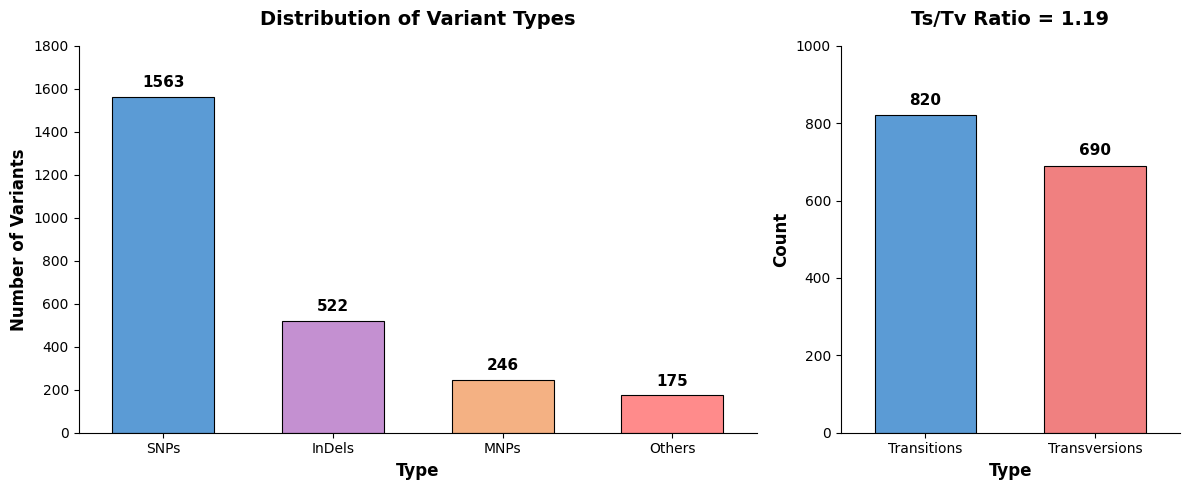
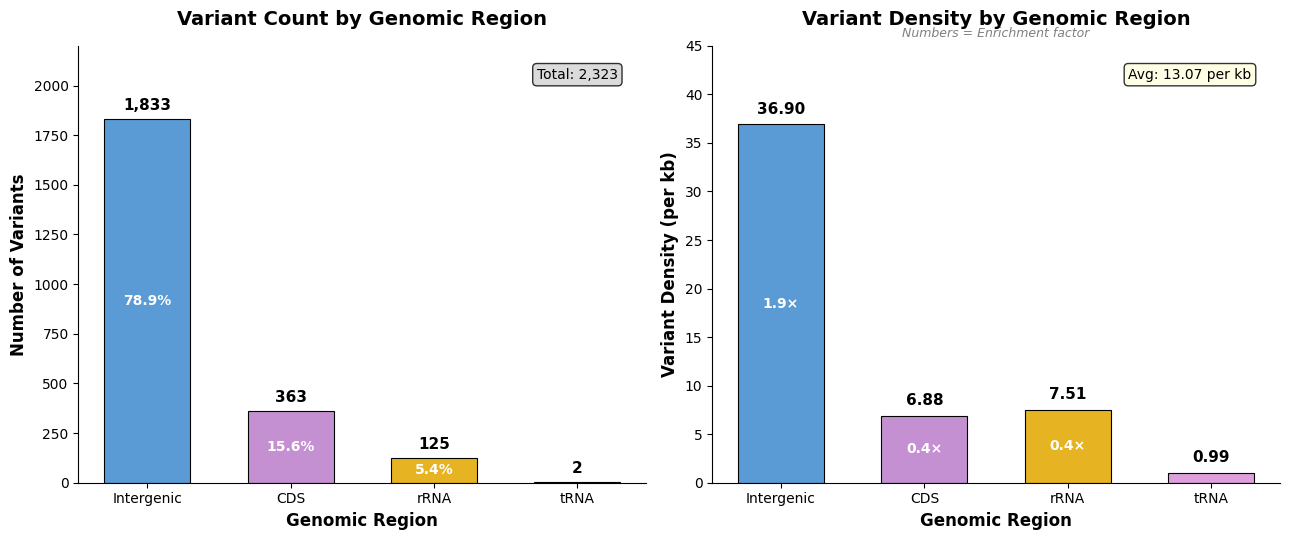
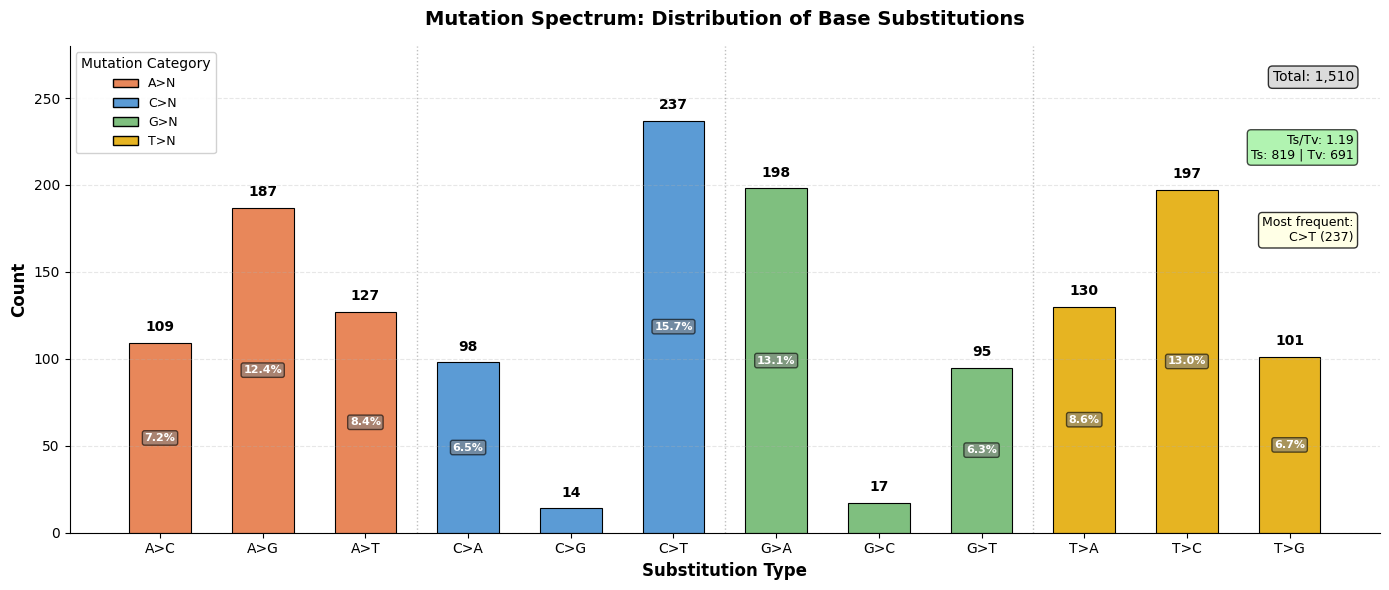

Write the Python code that produced these figures, in order.
#!/usr/bin/env python3
"""
白玉菇线粒体泛基因组变异分析图表
基于minigraph-cactus分析结果
输出矢量PDF格式
"""

import matplotlib.pyplot as plt
import matplotlib.font_manager as fm
import numpy as np
import os

# 配置中文字体
font_path = '/usr/share/fonts/opentype/noto/NotoSansCJK-Regular.ttc'
if os.path.exists(font_path):
    fm.fontManager.addfont(font_path)
    plt.rcParams['font.family'] = ['Noto Sans CJK SC', 'DejaVu Sans']
else:
    plt.rcParams['font.family'] = ['DejaVu Sans']

plt.rcParams['axes.unicode_minus'] = False
plt.rcParams['pdf.fonttype'] = 42  # 确保PDF中字体可编辑
plt.rcParams['ps.fonttype'] = 42

# =============================================================================
# 图1: 变异类型分布 + Ts/Tv比值
# =============================================================================
def plot_variant_types_and_tstv():
    """绑制变异类型分布和Ts/Tv比值图"""
    # 使用gridspec控制子图宽度比例，使柱子视觉宽度一致
    fig, (ax1, ax2) = plt.subplots(1, 2, figsize=(12, 5), 
                                    gridspec_kw={'width_ratios': [4, 2]})
    
    # 统一柱宽（相对于各自x轴范围）
    bar_width = 0.6
    
    # 左图：变异类型分布（4个柱子）
    types = ['SNPs', 'InDels', 'MNPs', 'Others']
    counts = [1563, 522, 246, 175]
    colors = ['#5B9BD5', '#C490D1', '#F4B183', '#FF8B8B']
    x1 = np.arange(len(types))
    
    bars1 = ax1.bar(x1, counts, width=bar_width, color=colors, edgecolor='black', linewidth=0.8)
    ax1.set_ylabel('Number of Variants', fontsize=12, fontweight='bold')
    ax1.set_xlabel('Type', fontsize=12, fontweight='bold')
    ax1.set_title('Distribution of Variant Types', fontsize=14, fontweight='bold', pad=15)
    ax1.set_ylim(0, 1800)
    ax1.set_xlim(-0.5, 3.5)
    ax1.set_xticks(x1)
    ax1.set_xticklabels(types)
    ax1.spines['top'].set_visible(False)
    ax1.spines['right'].set_visible(False)
    
    # 添加数值标签
    for bar, count in zip(bars1, counts):
        ax1.text(bar.get_x() + bar.get_width()/2, bar.get_height() + 30,
                f'{count}', ha='center', va='bottom', fontsize=11, fontweight='bold')
    
    # 右图：Ts/Tv比值（2个柱子）
    tstv_types = ['Transitions', 'Transversions']
    tstv_counts = [820, 690]
    tstv_colors = ['#5B9BD5', '#F08080']
    x2 = np.arange(len(tstv_types))
    
    bars2 = ax2.bar(x2, tstv_counts, width=bar_width, color=tstv_colors, edgecolor='black', linewidth=0.8)
    ax2.set_ylabel('Count', fontsize=12, fontweight='bold')
    ax2.set_xlabel('Type', fontsize=12, fontweight='bold')
    ax2.set_title('Ts/Tv Ratio = 1.19', fontsize=14, fontweight='bold', pad=15)
    ax2.set_ylim(0, 1000)
    ax2.set_xlim(-0.5, 1.5)
    ax2.set_xticks(x2)
    ax2.set_xticklabels(tstv_types)
    ax2.spines['top'].set_visible(False)
    ax2.spines['right'].set_visible(False)
    
    # 添加数值标签
    for bar, count in zip(bars2, tstv_counts):
        ax2.text(bar.get_x() + bar.get_width()/2, bar.get_height() + 20,
                f'{count}', ha='center', va='bottom', fontsize=11, fontweight='bold')
    
    plt.tight_layout()
    plt.savefig('fig1_variant_types_tstv.pdf', format='pdf', dpi=300, bbox_inches='tight')
    plt.savefig('fig1_variant_types_tstv.png', format='png', dpi=300, bbox_inches='tight')
    plt.close()
    print("✓ 图1已保存: fig1_variant_types_tstv.pdf")

# =============================================================================
# 图2: 基因组区域变异分布 + 变异密度
# =============================================================================
def plot_genomic_region_variants():
    """绑制基因组区域变异分布图"""
    fig, (ax1, ax2) = plt.subplots(1, 2, figsize=(13, 5.5))
    
    # 统一柱宽
    bar_width = 0.6
    
    # 数据
    regions = ['Intergenic', 'CDS', 'rRNA', 'tRNA']
    counts = [1833, 363, 125, 2]
    percentages = ['78.9%', '15.6%', '5.4%', '']
    densities = [36.90, 6.88, 7.51, 0.99]
    enrichments = ['1.9×', '0.4×', '0.4×', '']
    colors = ['#5B9BD5', '#C490D1', '#E6B422', '#DDA0DD']
    x = np.arange(len(regions))
    
    # 左图：变异计数
    bars1 = ax1.bar(x, counts, width=bar_width, color=colors, edgecolor='black', linewidth=0.8)
    ax1.set_ylabel('Number of Variants', fontsize=12, fontweight='bold')
    ax1.set_xlabel('Genomic Region', fontsize=12, fontweight='bold')
    ax1.set_title('Variant Count by Genomic Region', fontsize=14, fontweight='bold', pad=15)
    ax1.set_ylim(0, 2200)
    ax1.set_xticks(x)
    ax1.set_xticklabels(regions)
    ax1.spines['top'].set_visible(False)
    ax1.spines['right'].set_visible(False)
    
    # 添加总数标注框
    ax1.text(0.95, 0.95, 'Total: 2,323', transform=ax1.transAxes, fontsize=10,
             verticalalignment='top', horizontalalignment='right',
             bbox=dict(boxstyle='round', facecolor='lightgray', alpha=0.8))
    
    # 添加数值和百分比标签
    for bar, count, pct in zip(bars1, counts, percentages):
        ax1.text(bar.get_x() + bar.get_width()/2, bar.get_height() + 30,
                f'{count:,}', ha='center', va='bottom', fontsize=11, fontweight='bold')
        if pct:
            ax1.text(bar.get_x() + bar.get_width()/2, bar.get_height()/2,
                    pct, ha='center', va='center', fontsize=10, fontweight='bold', color='white')
    
    # 右图：变异密度
    bars2 = ax2.bar(x, densities, width=bar_width, color=colors, edgecolor='black', linewidth=0.8)
    ax2.set_ylabel('Variant Density (per kb)', fontsize=12, fontweight='bold')
    ax2.set_xlabel('Genomic Region', fontsize=12, fontweight='bold')
    ax2.set_title('Variant Density by Genomic Region', fontsize=14, fontweight='bold', pad=15)
    ax2.set_ylim(0, 45)
    ax2.set_xticks(x)
    ax2.set_xticklabels(regions)
    ax2.spines['top'].set_visible(False)
    ax2.spines['right'].set_visible(False)
    
    # 添加平均值标注框
    ax2.text(0.95, 0.95, 'Avg: 13.07 per kb', transform=ax2.transAxes, fontsize=10,
             verticalalignment='top', horizontalalignment='right',
             bbox=dict(boxstyle='round', facecolor='lightyellow', alpha=0.8))
    
    # 添加副标题
    ax2.text(0.5, 1.02, 'Numbers = Enrichment factor', transform=ax2.transAxes, fontsize=9,
             ha='center', color='gray', style='italic')
    
    # 添加数值和富集因子标签
    for bar, density, enrich in zip(bars2, densities, enrichments):
        ax2.text(bar.get_x() + bar.get_width()/2, bar.get_height() + 0.8,
                f'{density:.2f}', ha='center', va='bottom', fontsize=11, fontweight='bold')
        if enrich:
            ax2.text(bar.get_x() + bar.get_width()/2, bar.get_height()/2,
                    enrich, ha='center', va='center', fontsize=10, fontweight='bold', color='white')
    
    plt.tight_layout()
    plt.savefig('fig2_genomic_region_variants.pdf', format='pdf', dpi=300, bbox_inches='tight')
    plt.savefig('fig2_genomic_region_variants.png', format='png', dpi=300, bbox_inches='tight')
    plt.close()
    print("✓ 图2已保存: fig2_genomic_region_variants.pdf")

# =============================================================================
# 图3: 突变谱 - 碱基替换分布
# =============================================================================
def plot_mutation_spectrum():
    """绘制突变谱图"""
    fig, ax = plt.subplots(figsize=(14, 6))
    
    # 统一柱宽
    bar_width = 0.6
    
    # 数据 - 按碱基替换类型排列
    substitutions = ['A>C', 'A>G', 'A>T', 'C>A', 'C>G', 'C>T', 'G>A', 'G>C', 'G>T', 'T>A', 'T>C', 'T>G']
    counts = [109, 187, 127, 98, 14, 237, 198, 17, 95, 130, 197, 101]
    percentages = ['7.2%', '12.4%', '8.4%', '6.5%', '', '15.7%', '13.1%', '', '6.3%', '8.6%', '13.0%', '6.7%']
    
    # 按来源碱基分组设置颜色
    # A>N: 橙色, C>N: 蓝色, G>N: 绿色, T>N: 黄色
    colors = ['#E8875A', '#E8875A', '#E8875A',  # A>N
              '#5B9BD5', '#5B9BD5', '#5B9BD5',  # C>N
              '#7FBF7F', '#7FBF7F', '#7FBF7F',  # G>N
              '#E6B422', '#E6B422', '#E6B422']  # T>N
    
    # 绘制柱状图
    x = np.arange(len(substitutions))
    bars = ax.bar(x, counts, color=colors, edgecolor='black', linewidth=0.8, width=bar_width)
    
    ax.set_ylabel('Count', fontsize=12, fontweight='bold')
    ax.set_xlabel('Substitution Type', fontsize=12, fontweight='bold')
    ax.set_title('Mutation Spectrum: Distribution of Base Substitutions', fontsize=14, fontweight='bold', pad=15)
    ax.set_xticks(x)
    ax.set_xticklabels(substitutions, fontsize=10)
    ax.set_ylim(0, 280)
    ax.spines['top'].set_visible(False)
    ax.spines['right'].set_visible(False)
    ax.grid(axis='y', linestyle='--', alpha=0.3)
    
    # 添加数值和百分比标签
    for bar, count, pct in zip(bars, counts, percentages):
        ax.text(bar.get_x() + bar.get_width()/2, bar.get_height() + 5,
                f'{count}', ha='center', va='bottom', fontsize=10, fontweight='bold')
        if pct:
            ax.text(bar.get_x() + bar.get_width()/2, bar.get_height()/2,
                    pct, ha='center', va='center', fontsize=8, fontweight='bold',
                    color='white', bbox=dict(boxstyle='round,pad=0.2', facecolor='gray', alpha=0.6))
    
    # 添加图例
    from matplotlib.patches import Patch
    legend_elements = [
        Patch(facecolor='#E8875A', edgecolor='black', label='A>N'),
        Patch(facecolor='#5B9BD5', edgecolor='black', label='C>N'),
        Patch(facecolor='#7FBF7F', edgecolor='black', label='G>N'),
        Patch(facecolor='#E6B422', edgecolor='black', label='T>N')
    ]
    ax.legend(handles=legend_elements, title='Mutation Category', loc='upper left', 
              framealpha=0.9, fontsize=9, title_fontsize=10)
    
    # 添加统计信息标注框
    stats_text = 'Total: 1,510'
    ax.text(0.98, 0.95, stats_text, transform=ax.transAxes, fontsize=10,
            verticalalignment='top', horizontalalignment='right',
            bbox=dict(boxstyle='round', facecolor='lightgray', alpha=0.8))
    
    # Ts/Tv信息框
    tstv_text = 'Ts/Tv: 1.19\nTs: 819 | Tv: 691'
    ax.text(0.98, 0.82, tstv_text, transform=ax.transAxes, fontsize=9,
            verticalalignment='top', horizontalalignment='right',
            bbox=dict(boxstyle='round', facecolor='lightgreen', alpha=0.7))
    
    # 最频繁替换标注
    ax.text(0.98, 0.65, 'Most frequent:\nC>T (237)', transform=ax.transAxes, fontsize=9,
            verticalalignment='top', horizontalalignment='right',
            bbox=dict(boxstyle='round', facecolor='lightyellow', alpha=0.8))
    
    # 添加垂直分隔线
    for i in [2.5, 5.5, 8.5]:
        ax.axvline(x=i, color='gray', linestyle=':', linewidth=1, alpha=0.5)
    
    plt.tight_layout()
    plt.savefig('fig3_mutation_spectrum.pdf', format='pdf', dpi=300, bbox_inches='tight')
    plt.savefig('fig3_mutation_spectrum.png', format='png', dpi=300, bbox_inches='tight')
    plt.close()
    print("✓ 图3已保存: fig3_mutation_spectrum.pdf")

# =============================================================================
# 主函数
# =============================================================================
def main():
    print("=" * 50)
    print("白玉菇线粒体泛基因组变异分析图表生成")
    print("=" * 50)
    print()
    
    # 绑制所有图表
    plot_variant_types_and_tstv()
    plot_genomic_region_variants()
    plot_mutation_spectrum()
    
    print()
    print("=" * 50)
    print("所有图表已生成完毕！")
    print("PDF文件（矢量格式）：")
    print("  - fig1_variant_types_tstv.pdf")
    print("  - fig2_genomic_region_variants.pdf")
    print("  - fig3_mutation_spectrum.pdf")
    print("=" * 50)

if __name__ == "__main__":
    main()
